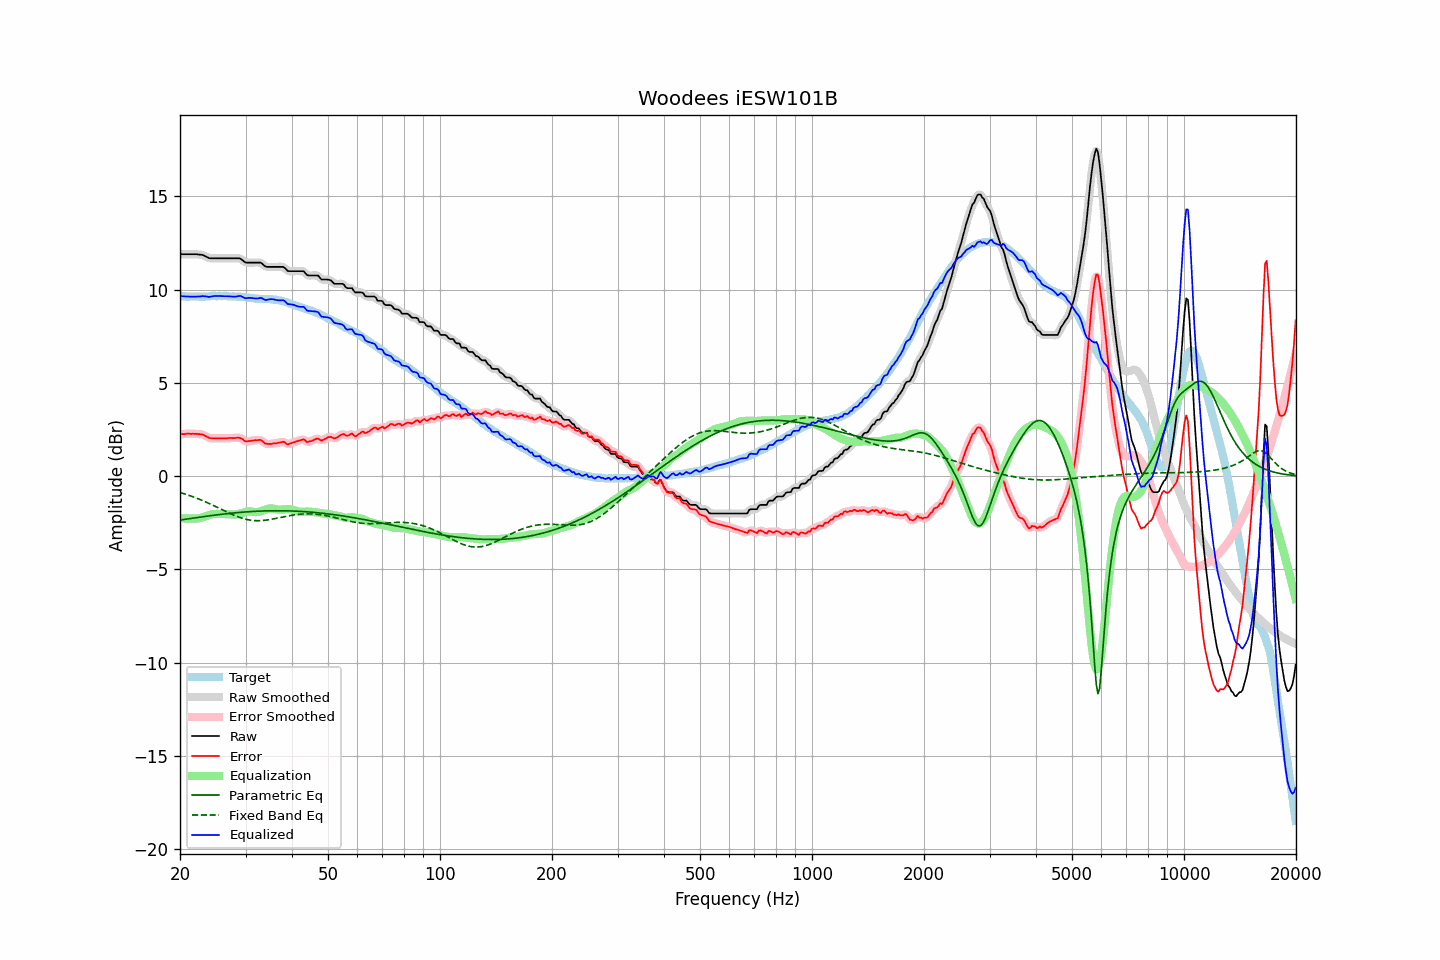

Data behind this chart, as committed beside it:
frequency, raw, error, smoothed, error_smoothed, equalization, parametric_eq, fixed_band_eq, equalized_raw, equalized_smoothed, target
20.00, 11.90, 2.25, 11.90, 2.25, -2.24, -2.35, -0.88, 9.66, 9.66, 9.66
20.20, 11.90, 2.26, 11.90, 2.25, -2.25, -2.34, -0.90, 9.65, 9.65, 9.65
20.40, 11.90, 2.26, 11.90, 2.26, -2.26, -2.32, -0.93, 9.64, 9.64, 9.65
20.61, 11.90, 2.26, 11.90, 2.26, -2.27, -2.31, -0.95, 9.64, 9.64, 9.65
20.81, 11.90, 2.28, 11.90, 2.27, -2.27, -2.30, -0.98, 9.63, 9.63, 9.63
21.02, 11.90, 2.28, 11.90, 2.27, -2.27, -2.29, -1.01, 9.63, 9.63, 9.63
21.23, 11.90, 2.28, 11.90, 2.28, -2.27, -2.27, -1.04, 9.63, 9.63, 9.63
21.44, 11.90, 2.27, 11.90, 2.27, -2.27, -2.26, -1.07, 9.63, 9.63, 9.64
21.66, 11.90, 2.28, 11.90, 2.27, -2.28, -2.25, -1.10, 9.63, 9.63, 9.63
21.87, 11.90, 2.27, 11.90, 2.27, -2.28, -2.24, -1.13, 9.63, 9.63, 9.64
22.09, 11.90, 2.28, 11.90, 2.27, -2.27, -2.22, -1.17, 9.63, 9.63, 9.63
22.31, 11.89, 2.26, 11.89, 2.26, -2.27, -2.21, -1.20, 9.63, 9.63, 9.64
22.54, 11.88, 2.26, 11.88, 2.26, -2.25, -2.20, -1.23, 9.63, 9.63, 9.63
22.76, 11.87, 2.25, 11.87, 2.25, -2.23, -2.19, -1.27, 9.64, 9.64, 9.63
22.99, 11.86, 2.24, 11.85, 2.23, -2.21, -2.17, -1.31, 9.65, 9.65, 9.63
23.22, 11.82, 2.20, 11.82, 2.19, -2.18, -2.16, -1.34, 9.64, 9.65, 9.63
23.45, 11.78, 2.15, 11.78, 2.15, -2.14, -2.15, -1.38, 9.64, 9.64, 9.64
23.69, 11.74, 2.11, 11.74, 2.10, -2.11, -2.14, -1.42, 9.63, 9.62, 9.64
23.92, 11.69, 2.06, 11.70, 2.06, -2.08, -2.13, -1.46, 9.61, 9.62, 9.64
24.16, 11.68, 2.04, 11.68, 2.04, -2.06, -2.12, -1.50, 9.62, 9.62, 9.65
24.40, 11.68, 2.03, 11.68, 2.02, -2.04, -2.10, -1.54, 9.64, 9.64, 9.66
24.65, 11.68, 2.03, 11.68, 2.03, -2.03, -2.09, -1.58, 9.65, 9.65, 9.66
24.89, 11.68, 2.03, 11.68, 2.03, -2.02, -2.08, -1.62, 9.66, 9.66, 9.66
25.14, 11.68, 2.04, 11.68, 2.03, -2.02, -2.07, -1.66, 9.66, 9.66, 9.65
25.39, 11.68, 2.03, 11.68, 2.03, -2.02, -2.06, -1.71, 9.66, 9.66, 9.66
25.65, 11.68, 2.03, 11.68, 2.03, -2.02, -2.05, -1.75, 9.66, 9.66, 9.66
25.91, 11.68, 2.04, 11.68, 2.03, -2.03, -2.04, -1.79, 9.65, 9.65, 9.65
26.16, 11.68, 2.03, 11.68, 2.03, -2.03, -2.03, -1.83, 9.65, 9.65, 9.66
26.43, 11.68, 2.03, 11.68, 2.03, -2.03, -2.02, -1.87, 9.65, 9.65, 9.66
26.69, 11.68, 2.03, 11.68, 2.03, -2.03, -2.01, -1.92, 9.65, 9.65, 9.66
26.96, 11.68, 2.05, 11.68, 2.04, -2.04, -2.00, -1.96, 9.64, 9.64, 9.64
27.23, 11.68, 2.05, 11.68, 2.04, -2.04, -1.99, -2.00, 9.64, 9.64, 9.64
27.50, 11.68, 2.05, 11.68, 2.04, -2.05, -1.98, -2.04, 9.63, 9.63, 9.64
27.77, 11.68, 2.04, 11.68, 2.04, -2.06, -1.97, -2.07, 9.62, 9.62, 9.65
28.05, 11.68, 2.05, 11.68, 2.05, -2.06, -1.97, -2.11, 9.62, 9.62, 9.64
28.33, 11.68, 2.06, 11.68, 2.06, -2.05, -1.96, -2.14, 9.63, 9.63, 9.63
28.62, 11.68, 2.07, 11.69, 2.06, -2.04, -1.95, -2.18, 9.64, 9.65, 9.62
28.90, 11.68, 2.06, 11.67, 2.05, -2.01, -1.94, -2.21, 9.67, 9.66, 9.63
29.19, 11.64, 2.03, 11.63, 2.02, -1.99, -1.94, -2.24, 9.65, 9.64, 9.62
29.48, 11.57, 1.97, 11.57, 1.97, -1.96, -1.93, -2.26, 9.61, 9.61, 9.60
29.78, 11.50, 1.91, 11.51, 1.91, -1.94, -1.92, -2.29, 9.56, 9.57, 9.60
30.08, 11.45, 1.86, 11.46, 1.88, -1.92, -1.91, -2.31, 9.54, 9.55, 9.60
30.38, 11.45, 1.88, 11.45, 1.87, -1.90, -1.91, -2.33, 9.55, 9.55, 9.58
30.68, 11.45, 1.89, 11.45, 1.88, -1.89, -1.90, -2.35, 9.56, 9.56, 9.57
30.99, 11.45, 1.90, 11.45, 1.90, -1.89, -1.90, -2.36, 9.56, 9.56, 9.56
31.30, 11.45, 1.91, 11.45, 1.91, -1.90, -1.89, -2.37, 9.55, 9.55, 9.55
31.61, 11.45, 1.92, 11.45, 1.92, -1.92, -1.89, -2.38, 9.53, 9.53, 9.54
31.93, 11.45, 1.94, 11.45, 1.93, -1.93, -1.88, -2.38, 9.52, 9.52, 9.52
32.24, 11.45, 1.93, 11.46, 1.94, -1.93, -1.88, -2.39, 9.52, 9.53, 9.53
32.57, 11.45, 1.95, 11.46, 1.95, -1.91, -1.87, -2.39, 9.54, 9.54, 9.51
32.89, 11.45, 1.94, 11.44, 1.93, -1.89, -1.87, -2.38, 9.56, 9.55, 9.51
33.22, 11.40, 1.90, 11.39, 1.89, -1.86, -1.87, -2.38, 9.54, 9.53, 9.51
33.55, 11.32, 1.82, 11.32, 1.82, -1.83, -1.86, -2.37, 9.49, 9.49, 9.50
33.89, 11.25, 1.75, 11.26, 1.77, -1.80, -1.86, -2.36, 9.45, 9.46, 9.51
34.23, 11.22, 1.74, 11.23, 1.73, -1.77, -1.86, -2.35, 9.45, 9.46, 9.49
34.57, 11.22, 1.73, 11.22, 1.72, -1.75, -1.86, -2.34, 9.47, 9.47, 9.50
34.92, 11.22, 1.74, 11.22, 1.73, -1.73, -1.85, -2.32, 9.49, 9.49, 9.49
35.27, 11.22, 1.73, 11.22, 1.74, -1.73, -1.85, -2.31, 9.49, 9.49, 9.50
35.62, 11.22, 1.76, 11.22, 1.75, -1.74, -1.85, -2.29, 9.48, 9.48, 9.47
35.97, 11.22, 1.76, 11.22, 1.76, -1.76, -1.85, -2.28, 9.46, 9.46, 9.47
... 635 more rows
